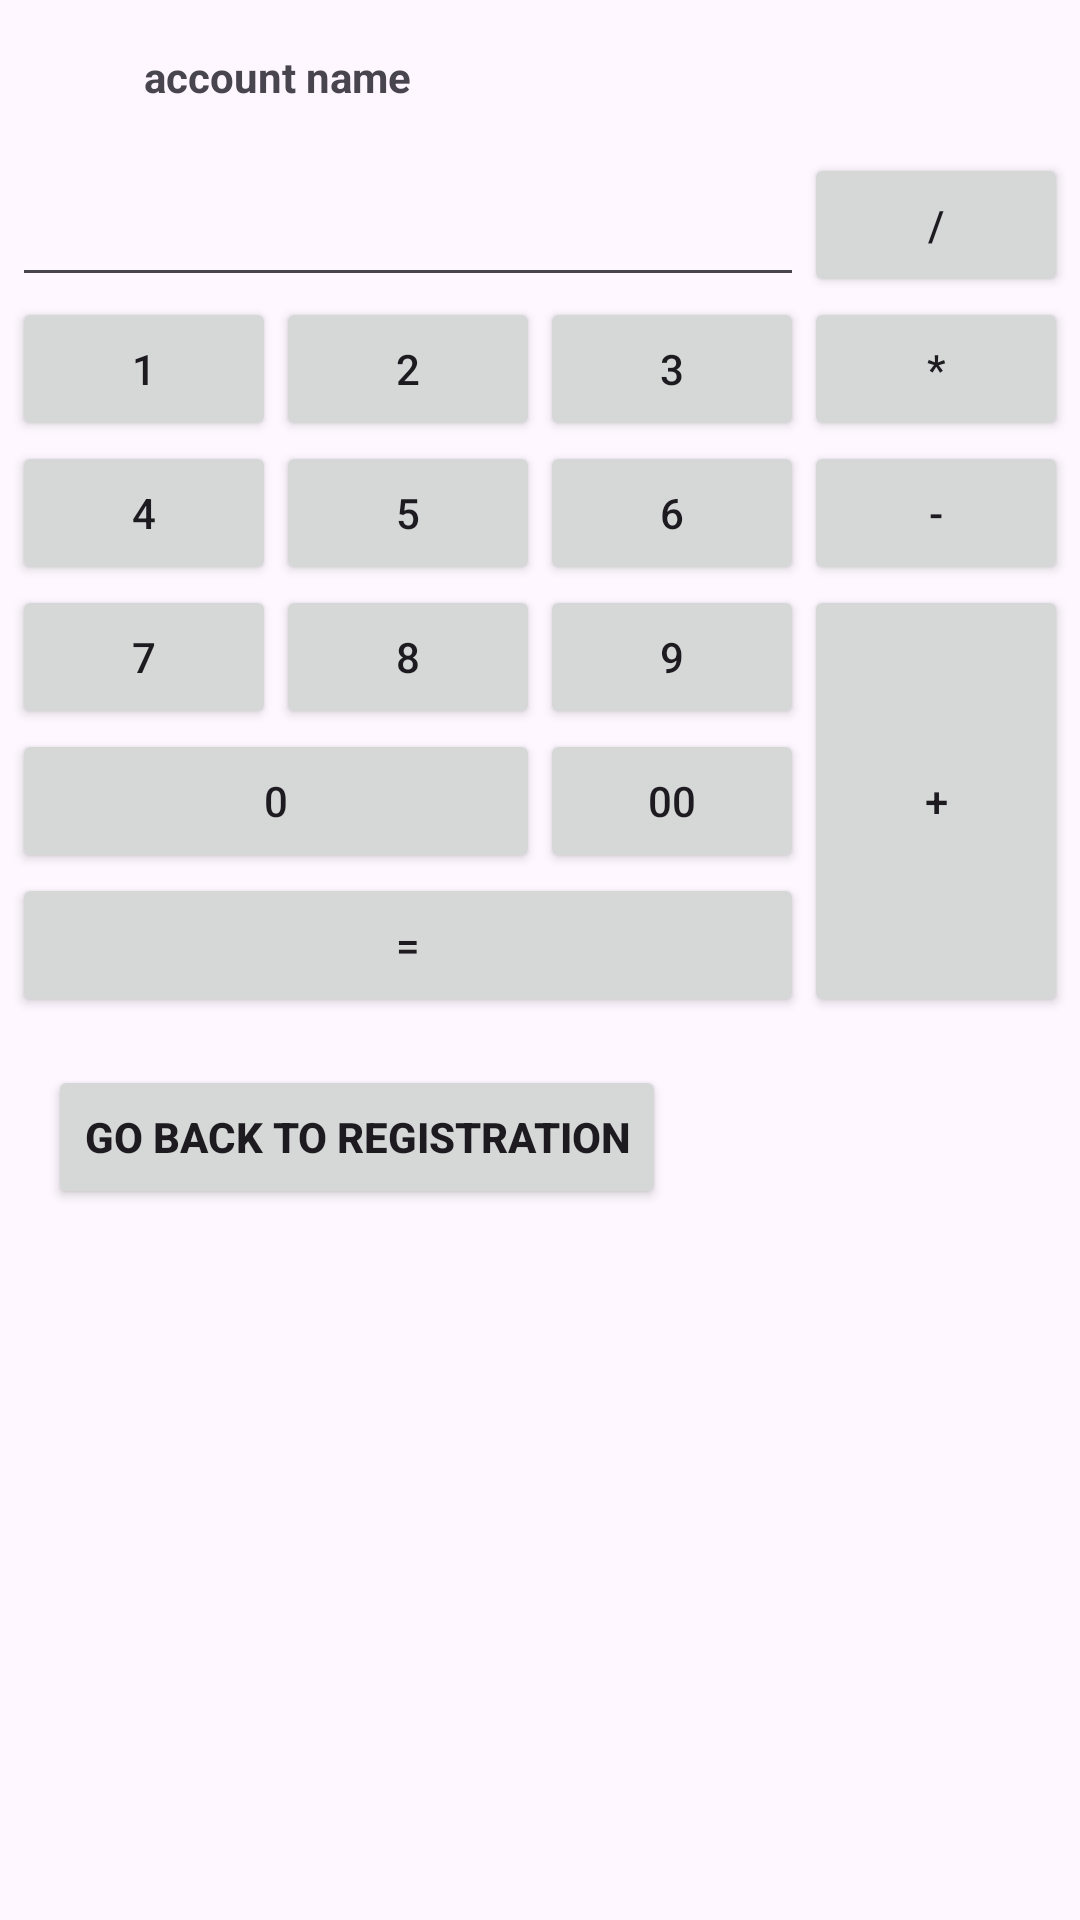

Here is an Android app screen rendered from its layout file. Give the layout XML and the strings, colors and styles it references.
<!-- AndroidManifest.xml: application theme Theme.ProjectForAndroid311 -->
<!-- res/layout/activity_calculator.xml -->
<?xml version="1.0" encoding="utf-8"?>
<LinearLayout xmlns:android="http://schemas.android.com/apk/res/android"
    xmlns:app="http://schemas.android.com/apk/res-auto"
    xmlns:tools="http://schemas.android.com/tools"
    android:id="@+id/main"
    android:layout_width="match_parent"
    android:layout_height="wrap_content"
    android:orientation="vertical"
    tools:context=".CalculatorActivity">


    <include layout="@layout/horizontal_views_for_profile"/>
    <include layout="@layout/calculator_grid_layout"/>

    <Button
        android:id="@+id/back_to_registration_button_id"
        android:text="@string/go_back_to_registration"
        android:textStyle="bold"
        android:layout_width="wrap_content"
        android:layout_height="wrap_content"
        android:layout_margin="16dp"/>

</LinearLayout>
<!-- res/layout/horizontal_views_for_profile.xml (included above) -->
<?xml version="1.0" encoding="utf-8"?>
<LinearLayout xmlns:android="http://schemas.android.com/apk/res/android"
    xmlns:app="http://schemas.android.com/apk/res-auto"
    android:orientation="horizontal"
    android:layout_width="match_parent"
    android:layout_height="wrap_content">

    <ImageView
        android:id="@+id/image_view_id"
        app:srcCompat="@drawable/baseline_supervised_user_circle_24"
        android:layout_width="wrap_content"
        android:layout_height="wrap_content"
        android:layout_margin="16dp"/>

    <TextView
        android:id="@+id/account_email_text_view_id"
        android:text="@string/account_name"
        android:textStyle="bold"
        android:layout_width="wrap_content"
        android:layout_height="wrap_content"
        android:layout_margin="16dp"/>

</LinearLayout>
<!-- res/layout/calculator_grid_layout.xml (included above) -->
<GridLayout xmlns:android="http://schemas.android.com/apk/res/android"
    xmlns:app="http://schemas.android.com/apk/res-auto"
    xmlns:tools="http://schemas.android.com/tools"
    android:layout_width="wrap_content"
    android:layout_height="wrap_content"
    android:layout_gravity="center"
    android:columnCount="4"
    android:orientation="horizontal">

    <EditText android:layout_columnSpan="3" android:layout_gravity="fill"
        tools:ignore="LabelFor" />
    <Button android:layout_column="3" android:text="@string/divide" />
    <Button android:text="@string/_1" />
    <Button android:text="@string/_2" />
    <Button android:text="@string/_3" />
    <Button android:text="@string/multiply" />
    <Button android:text="@string/_4" />
    <Button android:text="@string/_5" />
    <Button android:text="@string/_6" />
    <Button android:text="@string/subtract" />
    <Button android:text="@string/_7" />
    <Button android:text="@string/_8" />
    <Button android:text="@string/_9" />
    <Button
        android:layout_gravity="fill"
        android:layout_rowSpan="3"
        android:text="@string/plus" />
    <Button
        android:layout_gravity="fill"
        android:layout_columnSpan="2"
        android:text="@string/_0" />
    <Button android:text="@string/_00" />
    <Button
        android:layout_gravity="fill"
        android:layout_columnSpan="3"
        android:text="@string/equal" />

</GridLayout>
<!-- resources referenced by this layout -->
<resources>
  <string name="_0">0</string>
  <string name="_00">00</string>
  <string name="_1">1</string>
  <string name="_2">2</string>
  <string name="_3">3</string>
  <string name="_4">4</string>
  <string name="_5">5</string>
  <string name="_6">6</string>
  <string name="_7">7</string>
  <string name="_8">8</string>
  <string name="_9">9</string>
  <string name="account_name">account name</string>
  <string name="divide">/</string>
  <string name="equal">=</string>
  <string name="go_back_to_registration">go back to registration</string>
  <string name="multiply">*</string>
  <string name="plus">+</string>
  <string name="subtract">-</string>
  <style name="Theme.ProjectForAndroid311" parent="Base.Theme.ProjectForAndroid311" />
  <style name="Base.Theme.ProjectForAndroid311" parent="Theme.Material3.DayNight.NoActionBar">
          
          
      </style>
</resources>
